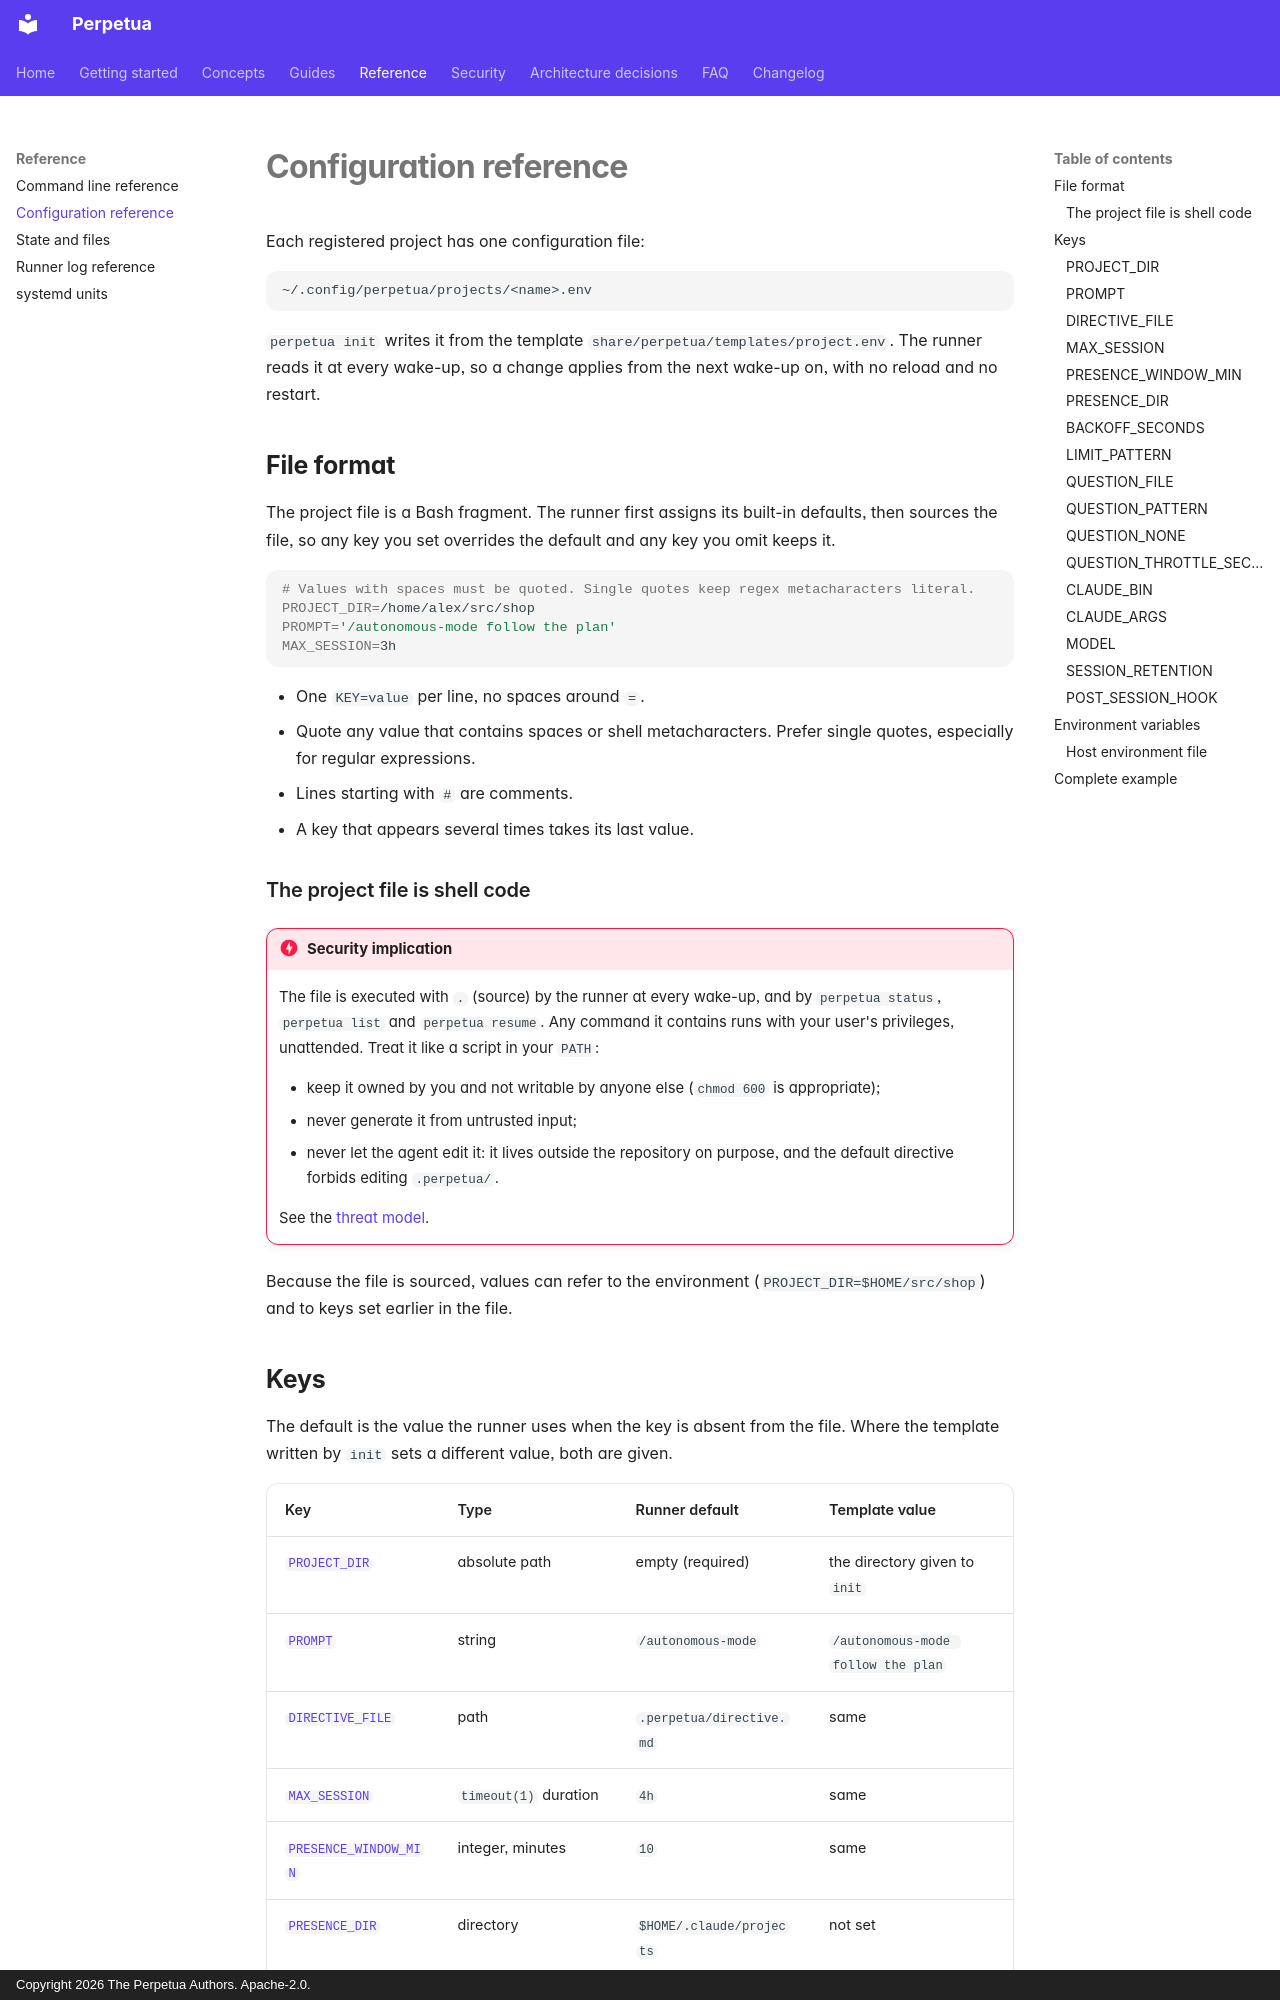

repository: koffih/perpetua · page: reference/configuration/index.html · generator: mkdocs · copyright: Copyright 2026 The Perpetua Authors. Apache-2.0.

---
description: Every key of the Perpetua project file, with type, default, semantics and examples.
---

# Configuration reference

Each registered project has one configuration file:

```text
~/.config/perpetua/projects/<name>.env
```

`perpetua init` writes it from the template `share/perpetua/templates/project.env`. The runner reads it at every wake-up, so a change applies from the next wake-up on, with no reload and no restart.

## File format

The project file is a Bash fragment. The runner first assigns its built-in defaults, then sources the file, so any key you set overrides the default and any key you omit keeps it.

```bash
# Values with spaces must be quoted. Single quotes keep regex metacharacters literal.
PROJECT_DIR=/home/alex/src/shop
PROMPT='/autonomous-mode follow the plan'
MAX_SESSION=3h
```

- One `KEY=value` per line, no spaces around `=`.
- Quote any value that contains spaces or shell metacharacters. Prefer single quotes, especially for regular expressions.
- Lines starting with `#` are comments.
- A key that appears several times takes its last value.

### The project file is shell code

!!! danger "Security implication"
    The file is executed with `.` (source) by the runner at every wake-up, and by `perpetua status`, `perpetua list` and `perpetua resume`. Any command it contains runs with your user's privileges, unattended. Treat it like a script in your `PATH`:

    - keep it owned by you and not writable by anyone else (`chmod 600` is appropriate);
    - never generate it from untrusted input;
    - never let the agent edit it: it lives outside the repository on purpose, and the default directive forbids editing `.perpetua/`.

    See the [threat model](../security/threat-model.md#t4-the-project-file-is-sourced-as-shell).

Because the file is sourced, values can refer to the environment (`PROJECT_DIR=$HOME/src/shop`) and to keys set earlier in the file.
